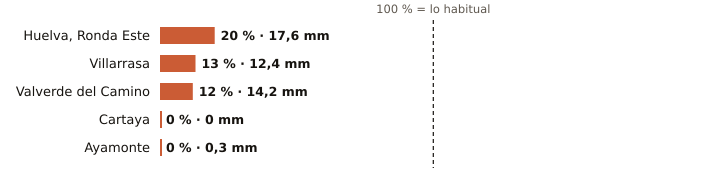

The data file committed next to this chart (first rows):
estacion, provincia, indicativo, mm_otono, referencia_mm, pct, periodo_referencia, hasta, hora
Huelva, Ronda Este, Huelva, 4642E, 17.6, 89.5, 20, 1991-2020, 2026-10-30, 23
Villarrasa, Huelva, 4622X, 12.4, 97.3, 13, 2011-2025, 2026-10-30, 22
Valverde del Camino, Huelva, 4575X, 14.2, 114.3, 12, 2005-2025, 2026-10-30, 23
Cartaya, Huelva, 4554X, 0.0, 78.4, 0, 2008-2025, 2026-10-30, 22
Ayamonte, Huelva, 4549Y, 0.3, 81.2, 0, 2003-2025, 2026-10-30, 23
